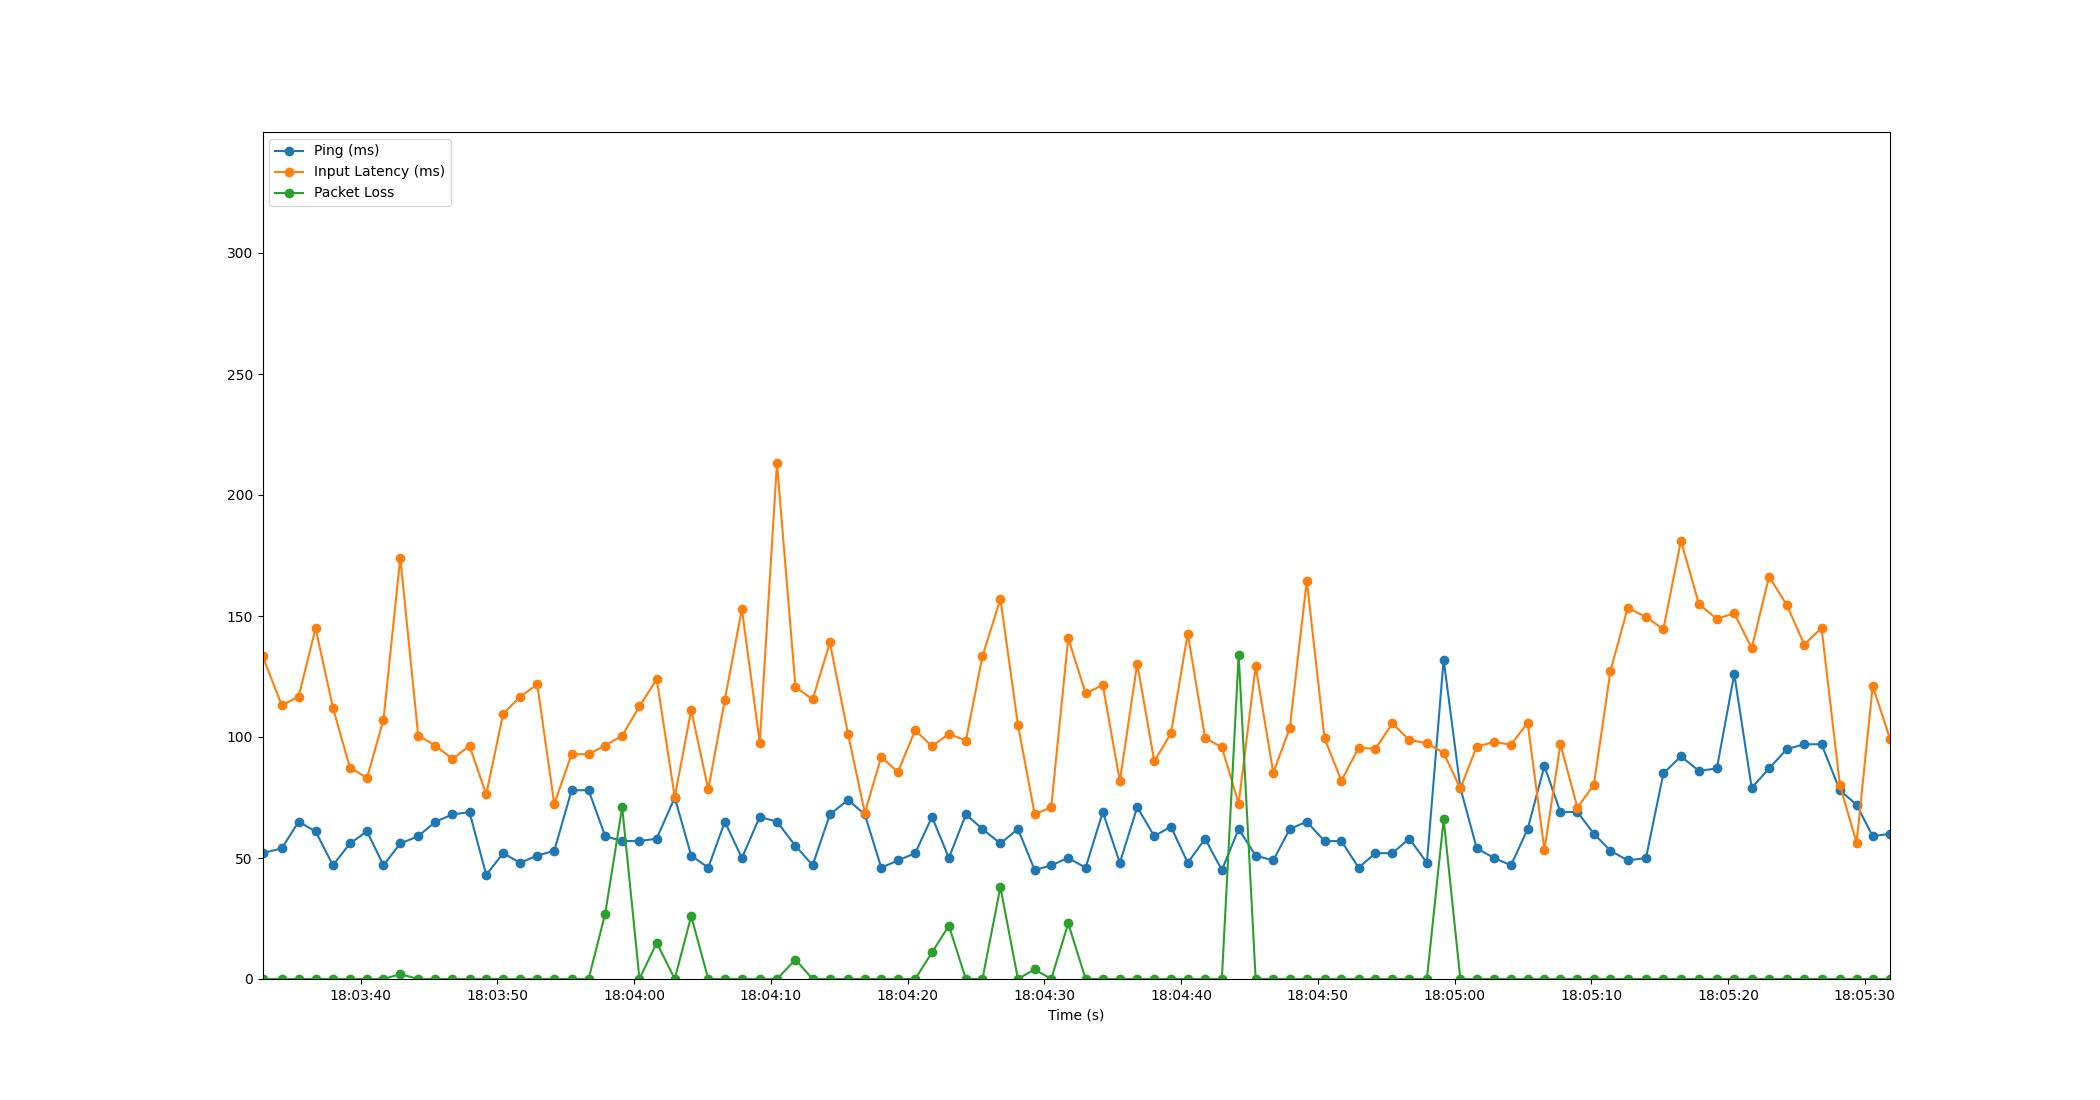

Values plotted in this chart, from the file beside it:
Time, Timestamp, Ping, Packet Loss, Input Latency
1.9073486328125e-06, 2023-07-19 18:03:32.818785, 52, 0, 133.5
1.41, 2023-07-19 18:03:34.229130, 54, 0, 113.1
2.64, 2023-07-19 18:03:35.458500, 65, 0, 116.7
3.881, 2023-07-19 18:03:36.699845, 61, 0, 144.9
5.151, 2023-07-19 18:03:37.969905, 47, 0, 112.1
6.39, 2023-07-19 18:03:39.208438, 56, 0, 87.35
7.641, 2023-07-19 18:03:40.459601, 61, 0, 83.12
8.848, 2023-07-19 18:03:41.666496, 47, 0, 107.1
10.07, 2023-07-19 18:03:42.893214, 56, 2, 174.2
11.39, 2023-07-19 18:03:44.206111, 59, 0, 100.6
12.65, 2023-07-19 18:03:45.468748, 65, 0, 96.44
13.89, 2023-07-19 18:03:46.709002, 68, 0, 90.92
15.14, 2023-07-19 18:03:47.956577, 69, 0, 96.35
16.36, 2023-07-19 18:03:49.178390, 43, 0, 76.25
17.6, 2023-07-19 18:03:50.417745, 52, 0, 109.6
18.83, 2023-07-19 18:03:51.649412, 48, 0, 116.6
20.09, 2023-07-19 18:03:52.910517, 51, 0, 121.8
21.34, 2023-07-19 18:03:54.155639, 53, 0, 72.31
22.6, 2023-07-19 18:03:55.422495, 78, 0, 92.86
23.85, 2023-07-19 18:03:56.664493, 78, 0, 92.91
25.06, 2023-07-19 18:03:57.880142, 59, 27, 96.48
26.3, 2023-07-19 18:03:59.122114, 57, 71, 100.6
27.57, 2023-07-19 18:04:00.384522, 57, 0, 112.7
28.83, 2023-07-19 18:04:01.646529, 58, 15, 123.9
30.15, 2023-07-19 18:04:02.965300, 75, 0, 75.21
31.35, 2023-07-19 18:04:04.169466, 51, 26, 111.2
32.6, 2023-07-19 18:04:05.415674, 46, 0, 78.34
33.81, 2023-07-19 18:04:06.627895, 65, 0, 115.4
35.06, 2023-07-19 18:04:07.876272, 50, 0, 152.9
36.36, 2023-07-19 18:04:09.181549, 67, 0, 97.67
37.62, 2023-07-19 18:04:10.439604, 65, 0, 213.1
38.98, 2023-07-19 18:04:11.794014, 55, 8, 120.7
40.23, 2023-07-19 18:04:13.049585, 47, 0, 115.5
41.49, 2023-07-19 18:04:14.310552, 68, 0, 139.1
42.82, 2023-07-19 18:04:15.637183, 74, 0, 101.3
44.05, 2023-07-19 18:04:16.866480, 68, 0, 68.67
45.25, 2023-07-19 18:04:18.066933, 46, 0, 91.76
46.46, 2023-07-19 18:04:19.281772, 49, 0, 85.55
47.73, 2023-07-19 18:04:20.550498, 52, 0, 102.8
48.96, 2023-07-19 18:04:21.777869, 67, 11, 96.16
50.19, 2023-07-19 18:04:23.013380, 50, 22, 101.3
51.44, 2023-07-19 18:04:24.256303, 68, 0, 98.48
52.65, 2023-07-19 18:04:25.467748, 62, 0, 133.4
53.96, 2023-07-19 18:04:26.779937, 56, 38, 157
55.24, 2023-07-19 18:04:28.061947, 62, 0, 105
56.47, 2023-07-19 18:04:29.286369, 45, 4, 68.14
57.68, 2023-07-19 18:04:30.494484, 47, 0, 70.89
58.92, 2023-07-19 18:04:31.739982, 50, 23, 140.8
60.19, 2023-07-19 18:04:33.011968, 46, 0, 118
61.45, 2023-07-19 18:04:34.266493, 69, 0, 121.5
62.7, 2023-07-19 18:04:35.514494, 48, 0, 81.77
63.97, 2023-07-19 18:04:36.786158, 71, 0, 130.3
65.22, 2023-07-19 18:04:38.034507, 59, 0, 89.98
66.43, 2023-07-19 18:04:39.249472, 63, 0, 101.5
67.66, 2023-07-19 18:04:40.479782, 48, 0, 142.7
68.93, 2023-07-19 18:04:41.750515, 58, 0, 99.59
70.15, 2023-07-19 18:04:42.973685, 45, 0, 95.77
71.39, 2023-07-19 18:04:44.204146, 62, 134, 72.49
72.63, 2023-07-19 18:04:45.445481, 51, 0, 129.2
73.91, 2023-07-19 18:04:46.732923, 49, 0, 85.26
... 36 more rows
